Run: headless pygame with SDL's dummy video driver; simulated clock (each Clock.tick advances the game by its frame time, no real sleeping); random seed 0; keys injected as events and as key.get_pressed() state; no mouse input.
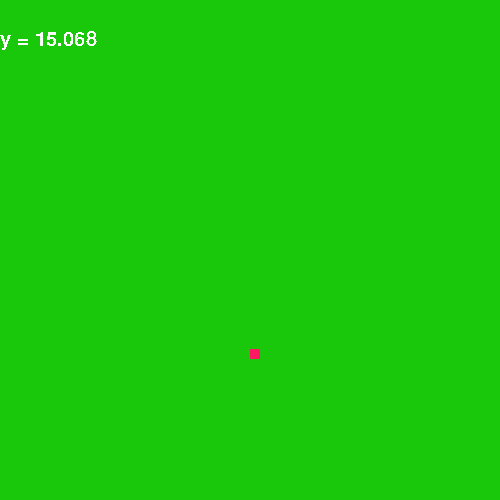
Frame 1 of 4 · flips 1–60 · no input
Frame 2 of 4 · flips 61–180 · tapped SPACE, RETURN · held RIGHT (→), D · screen unchanged from frame 1, image omitted
Frame 3 of 4 · flips 181–300 · held DOWN (↓), S · screen unchanged from frame 2, image omitted
Frame 4 of 4 · flips 301–420 · held LEFT (←), A, UP (↑), W · screen unchanged from frame 3, image omitted

The pygame program that drew these frames:

import pygame
import time

def PID(current, set):
    dt = 1

    accuracy = 0.1
    error = accuracy

    max_iter = 100
    count_iter = 0

    Kp = 0.4
    Ki = 0.07
    Kd = 0.2

    integral_summary = 0
    previous_error = 0

    measurements = [current]
    errors = [set - current]

    while (abs(error) >= accuracy):

        if count_iter >= max_iter:
            break

        current_error = errors[-1]

        # Prop
        propotional = Kp * current_error

        # Integral
        integral_summary += current_error * dt
        integral_contribution = Ki * integral_summary

        # Diff
        differential = Kd * (current_error - previous_error) / dt

        # PID
        pid = propotional + integral_contribution + differential

        # write to measurements list
        measurements.append(measurements[-1] + pid)

        # error update
        error = set - measurements[-1]
        errors.append(error)

        previous_error = current_error

        count_iter += 1

    return measurements

class Robot:
    y = 0
    vy0 = 10
    vy = 0

    size_x = 10
    size_y = 10

    trace = []

    def move(self, y):
        self.y = y


robot = Robot()

screen_x = 500
screen_y = 500

pygame.init()
screen = pygame.display.set_mode((screen_x, screen_y))

pygame.font.init()
my_font = pygame.font.SysFont(None, 30)

done = False

set = 15

robot.trace = PID(robot.y, set)

draw_flight = True

while not done:
    for event in pygame.event.get():
        if event.type == pygame.QUIT:
            done = True

    if draw_flight == True:
        for point in robot.trace:
            screen.fill(color=(25, 200, 10))

            pygame.draw.rect(surface=screen, color=(255, 25, 98), rect=pygame.Rect(250, screen_y - point * 10, 10, 10))

            text_y = f'y = {round(point, 3)}'

            text_surface_y = my_font.render(text_y, False, (255, 255, 255))
            screen.blit(text_surface_y, (0, 30))

            pygame.display.flip()

            time.sleep(0.2)

        draw_flight = False

    pygame.draw.rect(surface=screen, color=(255, 25, 98), rect=pygame.Rect(250, screen_y - robot.trace[-1] * 10, 10, 10))
    pygame.display.flip()
